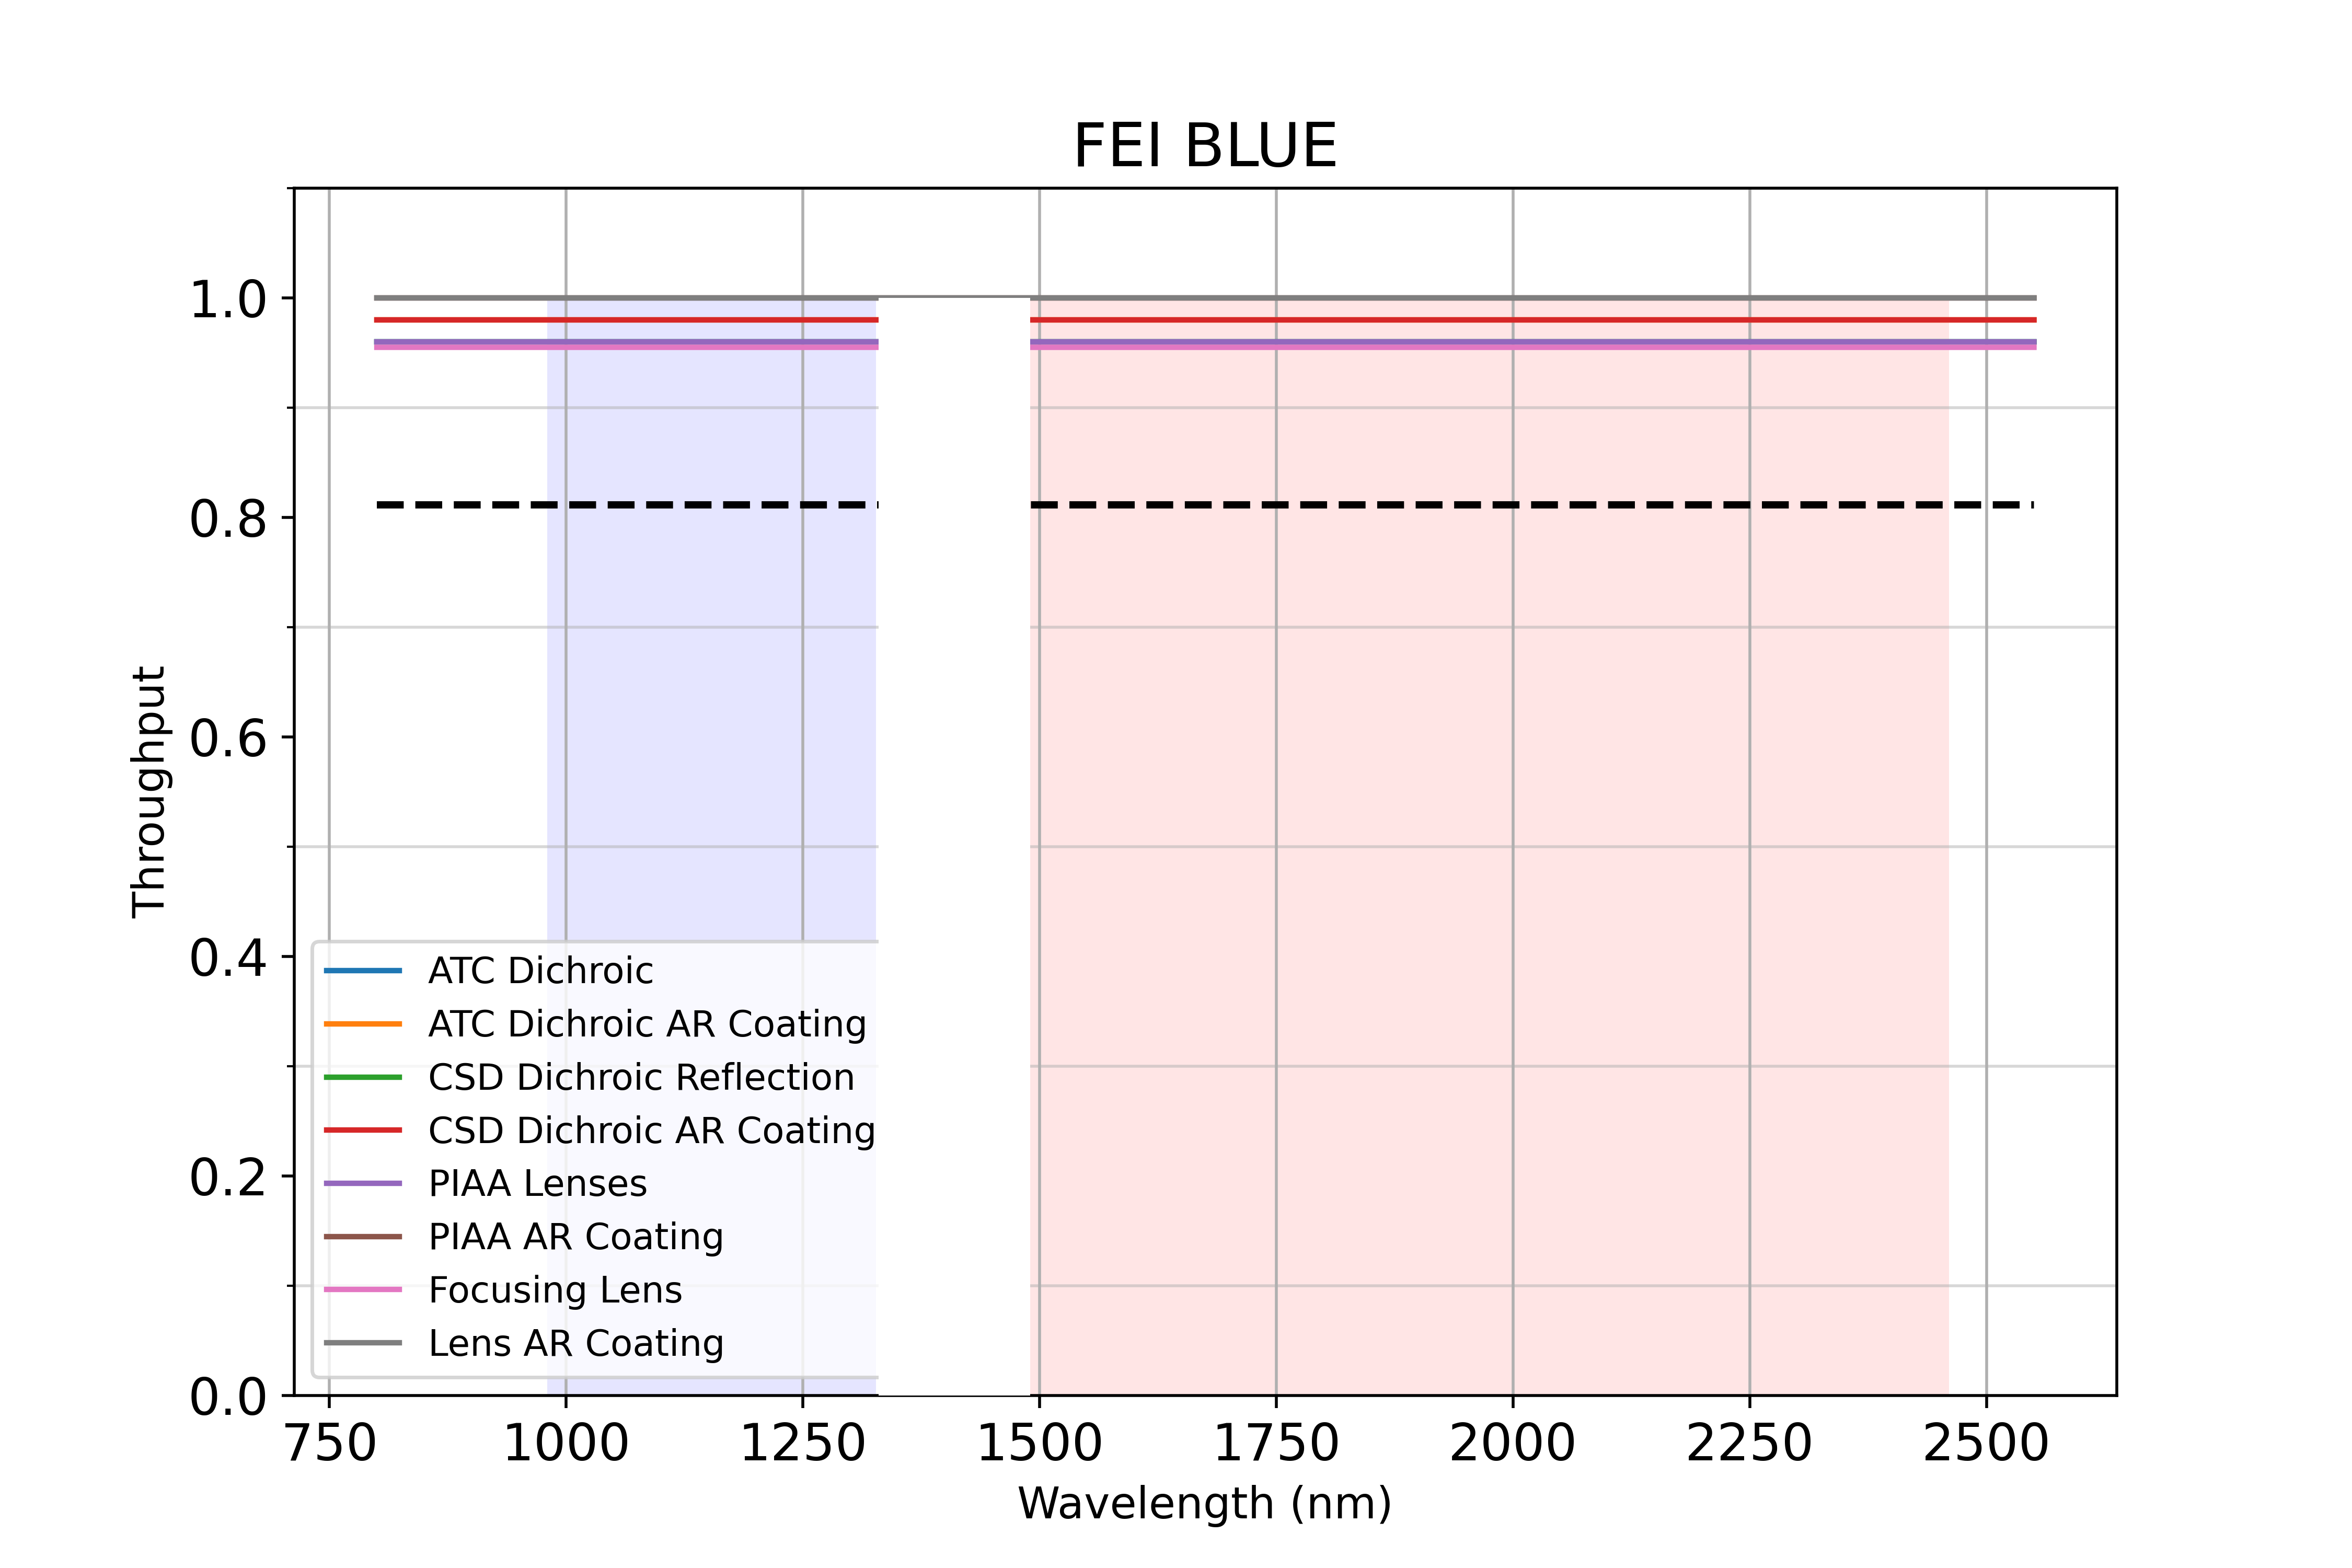

The data file committed next to this chart (first rows):
# wavelength (nm), transmission (I/F)
8.000000000000000444e-01, 2.034694433681058712e+01
8.000499999999999279e-01, 2.030864588916806213e+01
8.000999999999999224e-01, 2.027039152394300459e+01
8.001499999999999169e-01, 2.023218122771051242e+01
8.001999999999998003e-01, 2.019401498217942859e+01
8.002499999999997948e-01, 2.015589276904834293e+01
8.002999999999996783e-01, 2.011781457000547846e+01
8.003499999999996728e-01, 2.007978036672875888e+01
8.003999999999996673e-01, 2.004179014088576238e+01
8.004499999999995508e-01, 2.000384387413376786e+01
8.004999999999995453e-01, 1.996594154811972999e+01
8.005499999999995397e-01, 1.992808314448022244e+01
8.005999999999994232e-01, 1.989026864484153023e+01
8.006499999999994177e-01, 1.985249803081961417e+01
8.006999999999994122e-01, 1.981477128402006826e+01
8.007499999999992957e-01, 1.977708838603813035e+01
8.007999999999992902e-01, 1.973944931845873896e+01
8.008499999999991736e-01, 1.970185406285649066e+01
8.008999999999991681e-01, 1.966430260079559389e+01
8.009499999999991626e-01, 1.962679491382995067e+01
8.009999999999990461e-01, 1.958933098350311042e+01
8.010499999999990406e-01, 1.955191079134823440e+01
8.010999999999990351e-01, 1.951453431888817036e+01
8.011499999999989186e-01, 1.947720154763538147e+01
8.011999999999989130e-01, 1.943991245909201737e+01
8.012499999999989075e-01, 1.940266703474981824e+01
8.012999999999987910e-01, 1.936546525609017522e+01
8.013499999999987855e-01, 1.932830710458415879e+01
8.013999999999987800e-01, 1.929119256169241581e+01
8.014499999999986635e-01, 1.925412160886525115e+01
8.014999999999986580e-01, 1.921709422754259933e+01
8.015499999999985414e-01, 1.918011039915402449e+01
8.015999999999985359e-01, 1.914317010511870265e+01
8.016499999999985304e-01, 1.910627332684546076e+01
8.016999999999984139e-01, 1.906942004573271987e+01
8.017499999999984084e-01, 1.903261024316856265e+01
8.017999999999984029e-01, 1.899584390053061256e+01
8.018499999999982863e-01, 1.895912099918617955e+01
8.018999999999982808e-01, 1.892244152049217476e+01
8.019499999999982753e-01, 1.888580544579509635e+01
8.019999999999981588e-01, 1.884921275643108274e+01
8.020499999999981533e-01, 1.881266343372585226e+01
8.020999999999980368e-01, 1.877615745899473154e+01
8.021499999999980313e-01, 1.873969481354267330e+01
8.021999999999980258e-01, 1.870327547866421014e+01
8.022499999999979092e-01, 1.866689943564349718e+01
8.022999999999979037e-01, 1.863056666575424458e+01
8.023499999999978982e-01, 1.859427715025980277e+01
8.023999999999977817e-01, 1.855803087041308075e+01
8.024499999999977762e-01, 1.852182780745662072e+01
8.024999999999977707e-01, 1.848566794262251278e+01
8.025499999999976541e-01, 1.844955125713244115e+01
8.025999999999976486e-01, 1.841347773219768769e+01
8.026499999999976431e-01, 1.837744734901912835e+01
8.026999999999975266e-01, 1.834146008878717282e+01
8.027499999999975211e-01, 1.830551593268187460e+01
8.027999999999974046e-01, 1.826961486187280670e+01
8.028499999999973991e-01, 1.823375685751913977e+01
8.028999999999973936e-01, 1.819794190076963858e+01
8.029499999999972770e-01, 1.816216997276258382e+01
... 34,940 more rows
